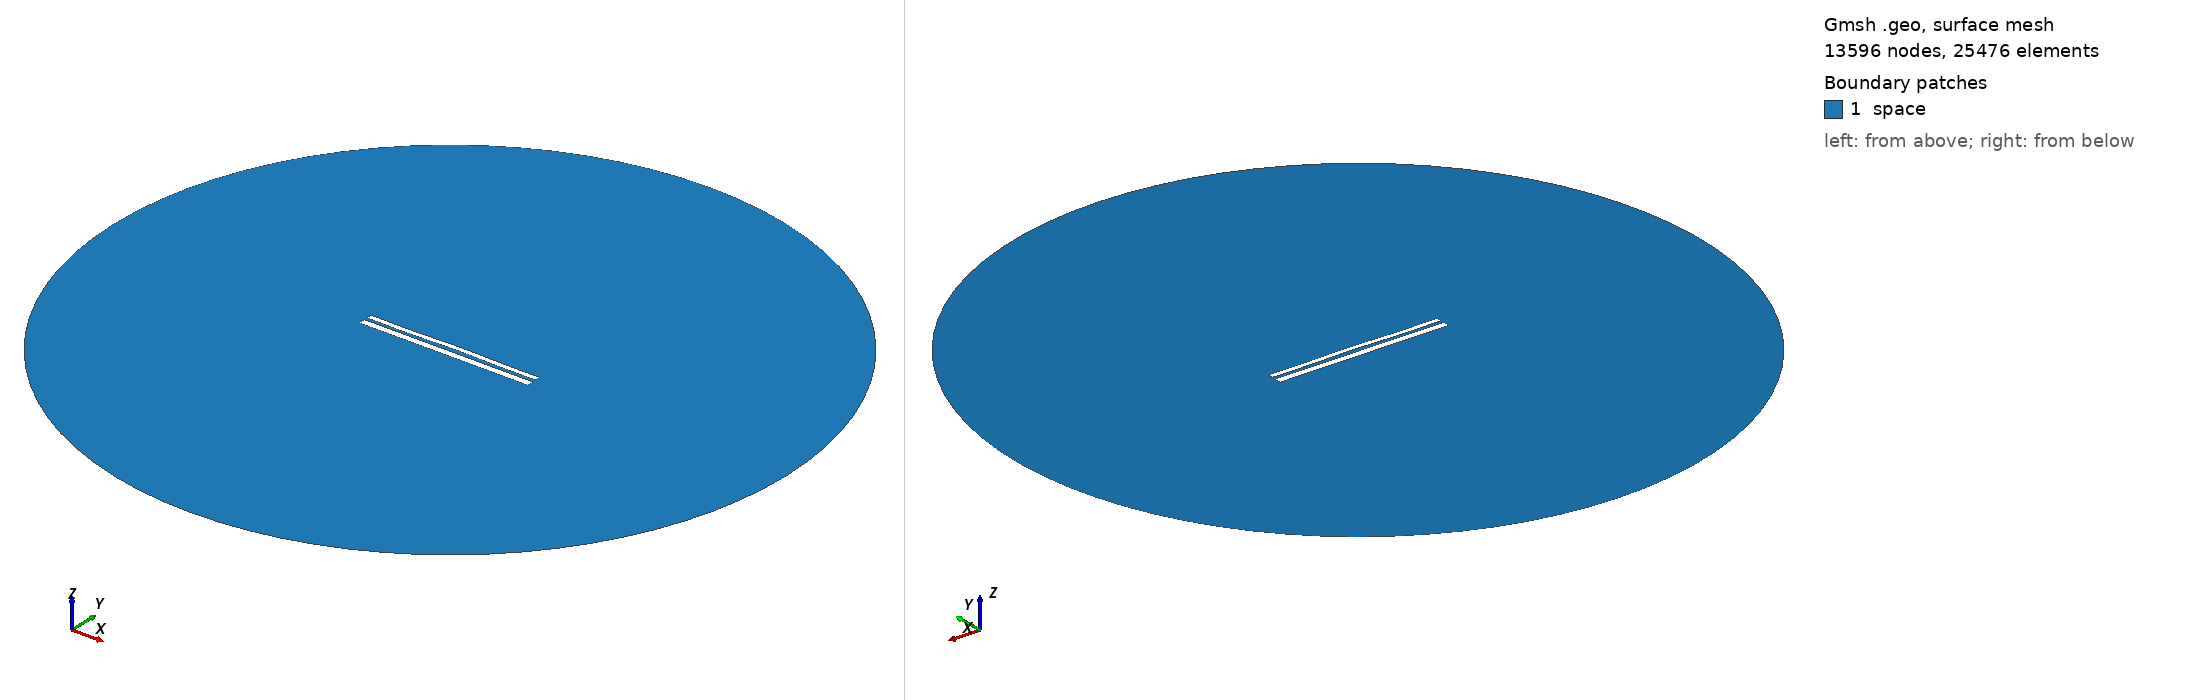

Gmsh geometry script, surface-meshed: 13596 nodes, 25476 surface elements. Boundary patches (legend numbers): 1 space. Left view from above one corner, right view from below the opposite corner. Legend entries are the model's physical surfaces. The drawing asked Gmsh for element sizes between 1% and 20% of the model's largest extent; the script's own settings can give other sizes.

=== 9981.geo (drawn) ===
//---------------------------------------
// Geometry kernel
//---------------------------------------

SetFactory("OpenCASCADE");



//---------------------------------------
// Parameters of the geometry
//---------------------------------------

// Overetch of the upper plate
overetch = 0.375;

// Distance between the plates
distance = 1.5;

// Discretization over the x axis (for the deformation)
nx = 50; 

// Length of the plate
L = 100 - overetch; 

// Number of modes
n = 4; 

// 1st mode coefficient
coeff(1) = 0.15;
beta(1) = 0.596864 * 3.1415926535 / L;

// 2nd mode coefficient
coeff(2) = 0.15;
beta(2) = 1.49418 * 3.1415926535 / L;

// 3rd mode coefficient
coeff(3) = -0.075;
beta(3) = 2.50025 * 3.1415926535 / L;

// 4th mode coefficient
coeff(4) = -0.15;
beta(4) = 3.49999 * 3.1415926535 / L;



//---------------------------------------
// Upper plate (deformed rectangle)
//---------------------------------------

// Coordiantes of the upper plate
xmin = -50;
xmax = 50 - overetch;

// Height of the upper plate
yheight = 4 - 2 * overetch;

// Indexes of the points
UpperID[] = {};
LowerID[] = {};
LeftID[] = {};
RightID[] = {};

// Point index
p = 1;

// Horizontal edges
For i In {1:nx}
    x = xmin + (i-1)*(xmax - xmin)/(nx-1);

    y_bottom = distance / 2 + overetch;
    For j In {1:n}
        C = (Cosh(beta(j)*L) + Cos(beta(j)*L)) / (Sinh(beta(j)*L) + Sin(beta(j)*L));
        y_bottom  = y_bottom + coeff(j) * (Cosh(beta(j)*(x+50)) - Cos(beta(j)*(x+50)) - C * (Sinh(beta(j)*(x+50)) - Sin(beta(j)*(x+50))));
    EndFor

    y_top = y_bottom + yheight;

    Point(p) = {x, y_top, 0, 1.0};
    UpperID[i] = p;
    p = p + 1;

    Point(p) = {x, y_bottom, 0, 1.0};
    LowerID[i] = p;
    p = p + 1;
EndFor

// Create point lists
UpperPts[] = {}; LowerPts[] = {};
For i In {1:nx}
  UpperPts[] += {UpperID[i]};
  LowerPts[] += {LowerID[i]};
EndFor

// Build splines
Spline(1) = {UpperPts[]};
Spline(2) = {LowerPts[]};
Line(3) = {LowerPts[nx-1], UpperPts[nx-1]};
Line(4) = {LowerPts[0], UpperPts[0]};

// Build the plane surface
Curve Loop(1) = {2, 3, -1, -4};
Plane Surface(1) = {1};



//---------------------------------------
// Lower plate (rectangle)
//---------------------------------------

// Vertices
Point(1001) = {-50, -1, 0, 1.0};
Point(1002) = { 50, -1, 0, 1.0};
Point(1003) = { 50,  -5, 0, 1.0};
Point(1004) = {-50,  -5, 0, 1.0};

// Edges
Line(5) = {1001, 1002};
Line(6) = {1002, 1003};
Line(7) = {1003, 1004};
Line(8) = {1004, 1001};

// Plane surface
Line Loop(2) = {5, 6, 7, 8};
Plane Surface(2) = {2}; 



//---------------------------------------
// Outer (fictious) boundary
//---------------------------------------

// Points
Point(1005) = {0, 0, 0};       // Center
Point(1006) = {200, 0, 0};     // Start point
Point(1007) = {0, 200, 0};     // 90 degrees
Point(1008) = {-200, 0, 0};    // 180 degrees
Point(1009) = {0, -200, 0};    // 270 degrees

// Circle arcs (each needs start, center, end)
Circle(9) = {1006, 1005, 1007};
Circle(10) = {1007, 1005, 1008};
Circle(11) = {1008, 1005, 1009};
Circle(12) = {1009, 1005, 1006};

// Plane surface for the entire domain
Curve Loop(3) = {9, 10, 11, 12};
Surface(3) = {3};

// Subtract the plates from the whole domain to obtain the actual domain where we want to solve the equations
BooleanDifference{ Surface{3}; Delete; }{ Surface{1}; Surface{2}; Delete; }




//---------------------------------------
// Transfinite Lines/Curves
//---------------------------------------

// Set the number of points on the boundaries
r = 7;

// Plates
Transfinite Curve {1, 2} = 50*r Using Progression 1;
Transfinite Curve {3, 4} = 2*r Using Progression 1;
Transfinite Line {5, 7} = 50*r Using Progression 1;
Transfinite Line {6, 8} = 2*r Using Progression 1;

// Outer boundary
Transfinite Line {9, 10, 11, 12} = 20 Using Progression 1;



//---------------------------------------
// Physical groups
//---------------------------------------                

// Physical curves (boundaries)
Physical Line("force_segment", 10) = {2};
Physical Line("upper_plate", 11) = {1, 3, 4};
Physical Line("lower_plate", 12) = {5, 6, 7, 8};
Physical Line("boundary", 20) = {9, 10, 11, 12};

// Physical Surfaces
Physical Surface("space", 30) = {3};



//---------------------------------------
// 6. Generate the Mesh
//---------------------------------------

// 2D mesh generation
Mesh 2;
